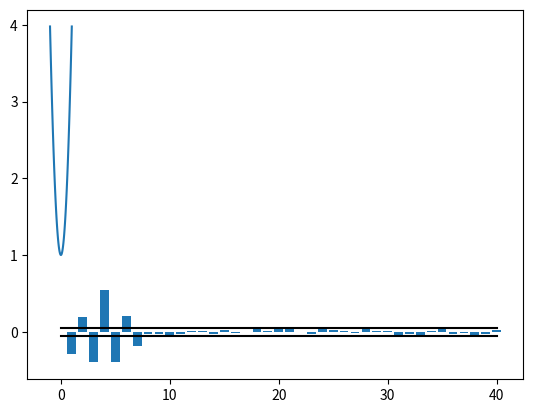

This figure's Python source:
import numpy as np
import matplotlib.pyplot as plt

# Question 1
a = np.linspace(-1, 1, 100)
N = 100
q = 1 + (2*(N-1)/ N + 1)*a**2

plt.plot(a, q)
plt.show()

# Question 2
data = np.array([10.392869085445,	8.86842267884991,	11.7587949780397,	12.5071551360232,	9.45444649475575,	8.30090585545871,	10.2768873591922,	14.3320526777092,	12.1074992138691,	7.20920378640904,	6.10095854391836,	13.8022074476242,	16.7197926409147,	9.37776961641473,	5.56830402510534,	6.52331287491485,	13.2079692261314,	16.2071470563853,	10.9058737391314,	6.0288929425827,	8.00515072264996,	13.5255609871453,	14.2856966215857,	10.3326546095634,	7.33637650603228,	6.30067348064652,	14.6032026349505,	15.9484619396151,	8.04585104037332,	5.288477927298,	10.014761976028,	14.9974010525174,	15.0271394351953,	8.77160394240403,	4.1810046941455,	9.45235852626064,	14.1556317642198,	13.809452653464,	6.71628959941364,	4.1587285405057,	13.0591249337434,	16.6241641703646,	11.9593580889923,	5.82015353380766,	6.51750345838435,	14.2634041243239,	13.5819470648333,	10.7201346259309,	7.49527857506138,	7.37340254599364,	11.7340023937222,	15.612785523318,	9.97154468729397,	5.39316332139485,	7.57308956577761,	11.9322514520194,	15.3380790133194,	10.5715880375748,	6.02186697668478,	6.67922515325275,	13.2983403490855,	16.4784433964143,	12.5400164010572,	6.4164925850124,	5.26265043423348,	10.8973278878294,	17.5185550151365,	14.2005231951656,	4.95866457211097,	3.64269454975906,	13.2867695368168,	19.1043202431077,	11.1932854457587,	3.38837983078254,	5.48372586104827,	15.9346143231599,	17.9247539109268,	7.57781409727351,	3.77137024824617,	9.01089150627724,	16.2624728809226,	14.8944907768578,	7.64712778719182,	4.87579051691331,	10.2077631172655,	16.3713997434711,	12.8439778701327,	6.91138685644805,	5.60302225257212,	10.894314882346,	14.6214534084564,	12.7882686866726,	9.87307569861377,	4.94585485881624,	9.57521722188647,	14.9544653500494,	14.573475370199,	8.67839508647494,	5.59109210226332,	10.5400016805857])
N = data.size

mu_x = sum(data) / N
print(f'The mean is {mu_x}')

var_x = sum((data - mu_x)**2) / N**2
print(f'The variance is {var_x}')

# Autocovariance function
R = np.empty(N-1)
for k in range(N-1):
    R[k] = (1/N)*sum((data[:N-k] - mu_x)*(data[k:] - mu_x))

# Autocorrelation function
rho = R / R[0]
print(rho[:11])

# Partial Autocorrelation Function
phi_1 = rho[1]
phi_2 = (rho[2] - rho[1]**2) / (1 - rho[1]**2)

# phi(3)
num = np.array([[1, rho[1], rho[1]], [rho[1], 1, rho[2]], [rho[2], rho[1], rho[3]]])
denom = np.array([[1, rho[1], rho[2]], [rho[1], 1, rho[1]], [rho[2], rho[1], 1]])
phi_3 = np.linalg.det(num) / np.linalg.det(denom) 
print(phi_1, phi_2, phi_3)

# Question 3
phi = np.array([-0.296869596607414,	0.186607721035274,	-0.40034528511279,	0.545320768895471,	-0.401418364570333,	0.210947861332928,	-0.192057062077686,	-0.0355730102587001,	-0.034071958788663,	-0.0372972360877496,	-0.0335950848477069,	0.00259183983917936,	0.0139519739099615,	-0.0345126391850128,	0.0281610254569826,	-0.0147796726906295,	-0.0061705082110561,	0.0456733064652696,	0.00292214621090896,	0.0432060127738177,	0.0394151377791362,	0.0021694649512626,	-0.0297632311919447,	0.0480426097132299,	0.0184048066729198,	0.013923700321489,	-0.0188662481271266,	0.0410521782643698,	0.00645134693345504,	0.0101228655005155,	-0.0467653734329765,	-0.0247770993866365,	-0.0441442099170835,	0.00314414663365722,	0.0300181534994412,	-0.0262145031075011,	-0.0108828581494887,	-0.041980704168132,	-0.0246203451014697,	0.0216233423749832])

def AR_order(phi, N):
    sd = 1 / np.sqrt(N)
    l = phi.size

    plt.plot([2*sd]*(l+1), 'k')
    plt.plot([-2*sd]*(l+1), 'k')

    plt.bar(list(range(1,l + 1)), phi)
    plt.show()

# plug in N = 100, 400, 900, or 1600 for N
AR_order(phi, 1600)
